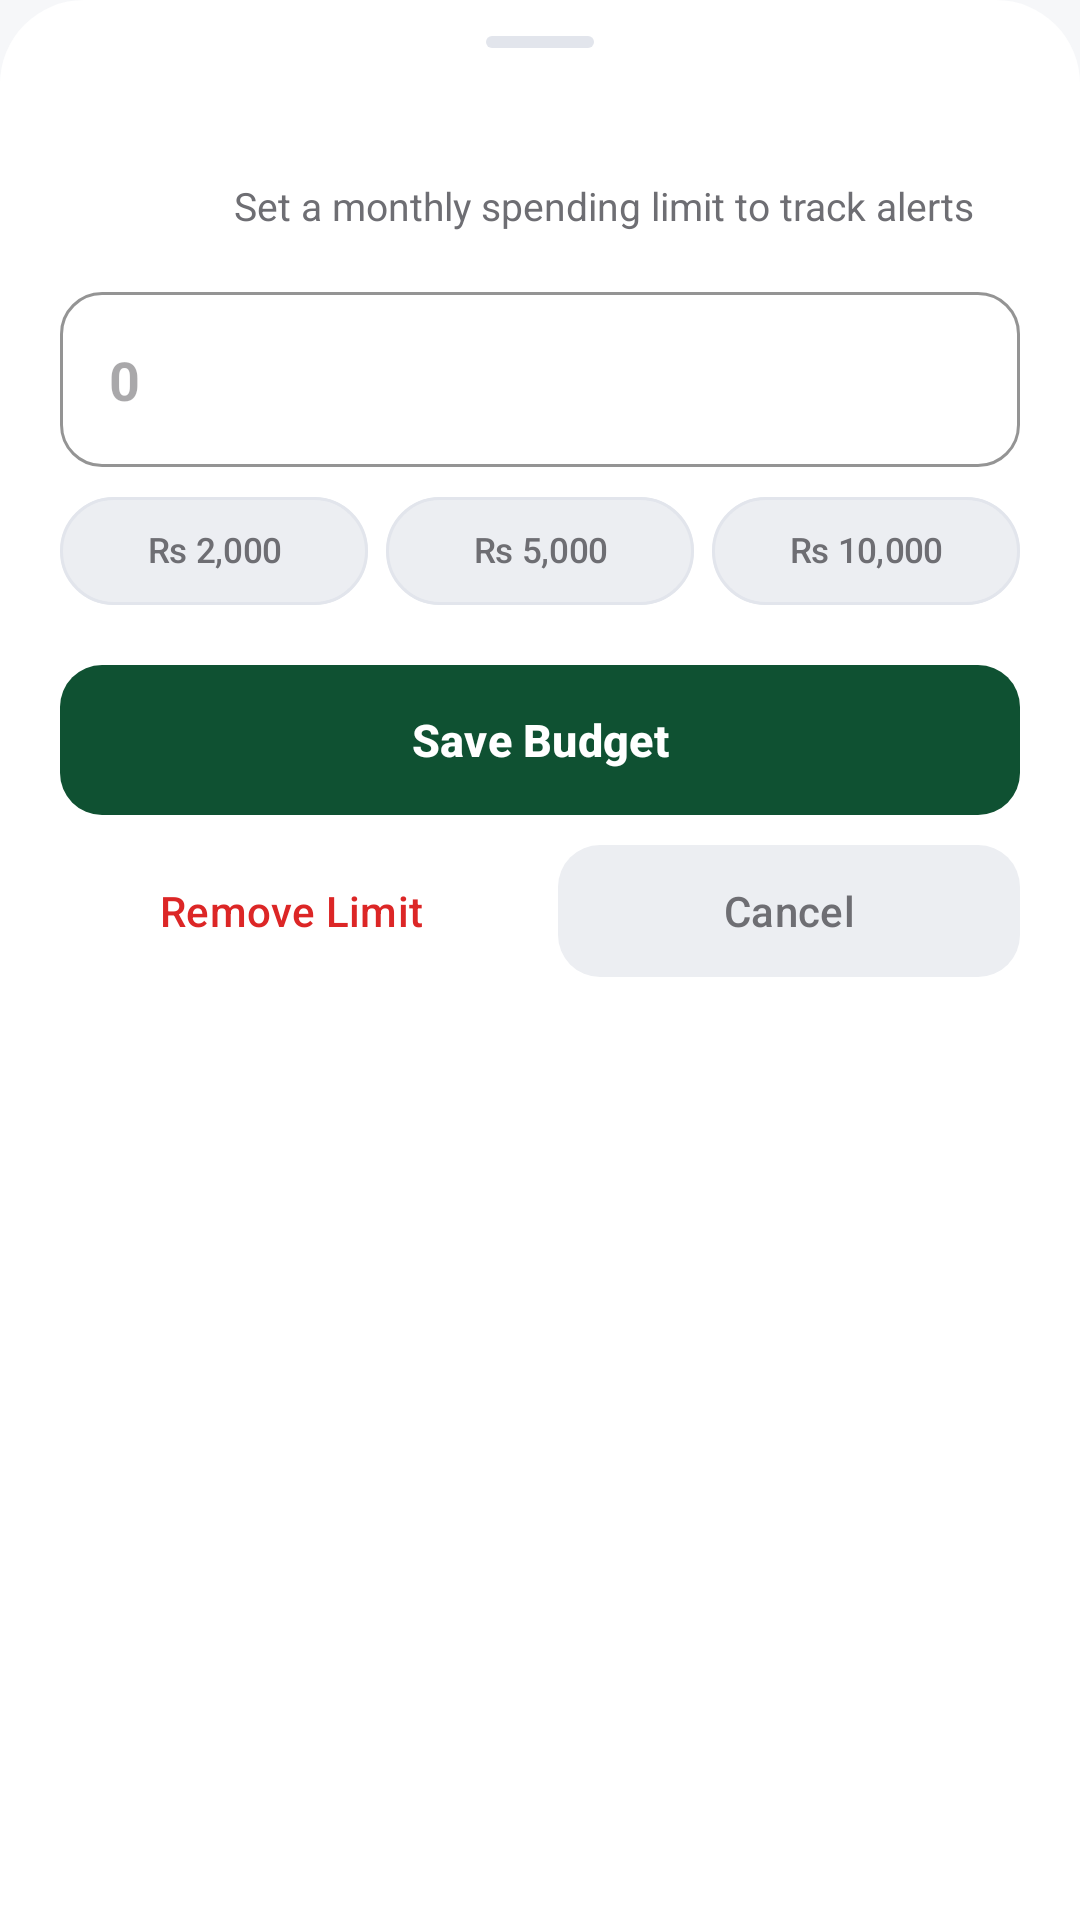

The Android layout XML behind this screen, and the referenced resources:
<!-- AndroidManifest.xml: application theme Theme.SpendWise -->
<!-- res/layout/bottom_sheet_category_budget.xml -->
<?xml version="1.0" encoding="utf-8"?>
<LinearLayout
    xmlns:android="http://schemas.android.com/apk/res/android"
    xmlns:app="http://schemas.android.com/apk/res-auto"
    xmlns:tools="http://schemas.android.com/tools"
    android:layout_width="match_parent"
    android:layout_height="wrap_content"
    android:orientation="vertical"
    android:background="@drawable/bg_bottom_sheet"
    android:paddingStart="20dp"
    android:paddingEnd="20dp"
    android:paddingTop="12dp"
    android:paddingBottom="24dp">

    <View
        android:layout_width="36dp"
        android:layout_height="4dp"
        android:layout_gravity="center_horizontal"
        android:layout_marginBottom="16dp"
        android:background="@drawable/bg_drag_handle"/>

    <LinearLayout
        android:layout_width="match_parent"
        android:layout_height="wrap_content"
        android:orientation="horizontal"
        android:gravity="center_vertical">

        <FrameLayout
            android:id="@+id/badge_budget_category"
            android:layout_width="44dp"
            android:layout_height="44dp"
            android:layout_marginEnd="14dp">

            <ImageView
                android:id="@+id/iv_budget_category_icon"
                android:layout_width="22dp"
                android:layout_height="22dp"
                android:layout_gravity="center"
                android:contentDescription="@null"
                tools:src="@drawable/ic_cat_entertainment"/>
        </FrameLayout>

        <LinearLayout
            android:layout_width="0dp"
            android:layout_height="wrap_content"
            android:layout_weight="1"
            android:orientation="vertical">

            <TextView
                android:id="@+id/tv_budget_title"
                android:layout_width="wrap_content"
                android:layout_height="wrap_content"
                android:textColor="@color/text_primary"
                android:textSize="19sp"
                android:fontFamily="sans-serif-medium"
                android:textStyle="bold"
                tools:text="Budget for Entertainment"/>

            <TextView
                android:id="@+id/tv_budget_subtitle"
                android:layout_width="wrap_content"
                android:layout_height="wrap_content"
                android:layout_marginTop="2dp"
                android:text="Set a monthly spending limit to track alerts"
                android:textColor="@color/text_secondary"
                android:textSize="13sp"/>
        </LinearLayout>
    </LinearLayout>

    <com.google.android.material.textfield.TextInputLayout
        android:id="@+id/til_budget_amount"
        style="@style/Widget.Material3.TextInputLayout.OutlinedBox"
        android:layout_width="match_parent"
        android:layout_height="wrap_content"
        android:layout_marginTop="20dp"
        app:hintEnabled="false"
        app:boxCornerRadiusBottomEnd="14dp"
        app:boxCornerRadiusBottomStart="14dp"
        app:boxCornerRadiusTopEnd="14dp"
        app:boxCornerRadiusTopStart="14dp"
        app:boxBackgroundColor="@color/bg_surface"
        app:boxStrokeColor="@color/stroke_subtle"
        app:boxStrokeWidth="1dp"
        app:prefixText="Rs "
        app:prefixTextColor="@color/brand_primary"
        app:prefixTextAppearance="@style/TextAppearance.SpendWise.PrefixBold">

        <com.google.android.material.textfield.TextInputEditText
            android:id="@+id/et_budget_amount"
            android:layout_width="match_parent"
            android:layout_height="wrap_content"
            android:hint="0"
            android:inputType="number"
            android:textColor="@color/text_primary"
            android:textSize="18sp"
            android:textStyle="bold"/>
    </com.google.android.material.textfield.TextInputLayout>

    <LinearLayout
        android:layout_width="match_parent"
        android:layout_height="wrap_content"
        android:layout_marginTop="10dp"
        android:orientation="horizontal">

        <com.google.android.material.chip.Chip
            android:id="@+id/chip_preset_1"
            android:layout_width="0dp"
            android:layout_height="wrap_content"
            android:layout_weight="1"
            android:layout_marginEnd="4dp"
            android:text="Rs 2,000"
            android:textColor="@color/text_secondary"
            android:textSize="11.5sp"
            android:textStyle="bold"
            android:textAlignment="center"
            android:maxLines="1"
            android:ellipsize="none"
            app:chipCornerRadius="999dp"
            app:chipBackgroundColor="@color/bg_surface_subtle"
            app:chipStrokeColor="@color/stroke_subtle"
            app:chipStrokeWidth="1dp"
            app:chipMinHeight="36dp"
            app:chipStartPadding="6dp"
            app:chipEndPadding="6dp"
            app:textStartPadding="0dp"
            app:textEndPadding="0dp"
            app:ensureMinTouchTargetSize="false"/>

        <com.google.android.material.chip.Chip
            android:id="@+id/chip_preset_2"
            android:layout_width="0dp"
            android:layout_height="wrap_content"
            android:layout_weight="1"
            android:layout_marginHorizontal="2dp"
            android:text="Rs 5,000"
            android:textColor="@color/text_secondary"
            android:textSize="11.5sp"
            android:textStyle="bold"
            android:textAlignment="center"
            android:maxLines="1"
            android:ellipsize="none"
            app:chipCornerRadius="999dp"
            app:chipBackgroundColor="@color/bg_surface_subtle"
            app:chipStrokeColor="@color/stroke_subtle"
            app:chipStrokeWidth="1dp"
            app:chipMinHeight="36dp"
            app:chipStartPadding="6dp"
            app:chipEndPadding="6dp"
            app:textStartPadding="0dp"
            app:textEndPadding="0dp"
            app:ensureMinTouchTargetSize="false"/>

        <com.google.android.material.chip.Chip
            android:id="@+id/chip_preset_3"
            android:layout_width="0dp"
            android:layout_height="wrap_content"
            android:layout_weight="1"
            android:layout_marginStart="4dp"
            android:text="Rs 10,000"
            android:textColor="@color/text_secondary"
            android:textSize="11.5sp"
            android:textStyle="bold"
            android:textAlignment="center"
            android:maxLines="1"
            android:ellipsize="none"
            app:chipCornerRadius="999dp"
            app:chipBackgroundColor="@color/bg_surface_subtle"
            app:chipStrokeColor="@color/stroke_subtle"
            app:chipStrokeWidth="1dp"
            app:chipMinHeight="36dp"
            app:chipStartPadding="6dp"
            app:chipEndPadding="6dp"
            app:textStartPadding="0dp"
            app:textEndPadding="0dp"
            app:ensureMinTouchTargetSize="false"/>
    </LinearLayout>

    <com.google.android.material.button.MaterialButton
        android:id="@+id/btn_save_budget"
        android:layout_width="match_parent"
        android:layout_height="50dp"
        android:layout_marginTop="20dp"
        android:text="Save Budget"
        android:textColor="@android:color/white"
        android:textSize="15sp"
        android:textStyle="bold"
        app:backgroundTint="@color/brand_primary"
        app:cornerRadius="14dp"
        android:insetTop="0dp"
        android:insetBottom="0dp"/>

    <LinearLayout
        android:id="@+id/layout_budget_secondary_actions"
        android:layout_width="match_parent"
        android:layout_height="wrap_content"
        android:layout_marginTop="10dp"
        android:orientation="horizontal">

        <com.google.android.material.button.MaterialButton
            android:id="@+id/btn_remove_limit"
            style="@style/Widget.Material3.Button.TextButton"
            android:layout_width="0dp"
            android:layout_height="44dp"
            android:layout_weight="1"
            android:layout_marginEnd="6dp"
            android:text="Remove Limit"
            android:textColor="@color/danger_primary"
            android:textSize="14sp"
            android:insetTop="0dp"
            android:insetBottom="0dp"/>

        <com.google.android.material.button.MaterialButton
            android:id="@+id/btn_cancel_budget"
            style="@style/Widget.Material3.Button.TonalButton"
            android:layout_width="0dp"
            android:layout_height="44dp"
            android:layout_weight="1"
            android:layout_marginStart="6dp"
            android:text="Cancel"
            android:textColor="@color/text_secondary"
            android:textSize="14sp"
            app:backgroundTint="@color/bg_surface_subtle"
            app:cornerRadius="14dp"
            android:insetTop="0dp"
            android:insetBottom="0dp"
            app:elevation="0dp"/>
    </LinearLayout>
</LinearLayout>
<!-- resources referenced by this layout -->
<resources>
  <color name="bg_surface">#FFFFFF</color>
  <color name="bg_surface_subtle">#ECEEF2</color>
  <color name="brand_primary">#0F5132</color>
  <color name="danger_primary">#DC2626</color>
  <color name="stroke_subtle">#E2E5EC</color>
  <color name="text_primary">#111111</color>
  <color name="text_secondary">#6E6E73</color>
  <!-- drawable bg_bottom_sheet (drawable) -->
  <?xml version="1.0" encoding="utf-8"?>
  <shape xmlns:android="http://schemas.android.com/apk/res/android"
      android:shape="rectangle">
      <corners
          android:topLeftRadius="28dp"
          android:topRightRadius="28dp"
          android:bottomLeftRadius="0dp"
          android:bottomRightRadius="0dp"/>
      <solid android:color="@color/bg_surface"/>
  </shape>
  <!-- drawable bg_drag_handle (drawable) -->
  <?xml version="1.0" encoding="utf-8"?>
  <shape xmlns:android="http://schemas.android.com/apk/res/android"
      android:shape="rectangle">
      <corners android:radius="2dp"/>
      <solid android:color="@color/stroke_subtle"/>
  </shape>
  <style name="TextAppearance.SpendWise.PrefixBold" parent="TextAppearance.Material3.BodyLarge">
          <item name="android:textStyle">bold</item>
          <item name="android:textColor">@color/brand_primary</item>
      </style>
  <color name="text_on_brand">#FFFFFF</color>
  <color name="brand_primary_container">#E8F5EE</color>
  <color name="secondary">#4A6267</color>
  <color name="onSecondary">#FFFFFF</color>
  <color name="secondaryContainer">#CDE7EC</color>
  <color name="onSecondaryContainer">#051F23</color>
  <color name="tertiary">#EF875B</color>
  <color name="onTertiary">#FFFFFF</color>
  <color name="tertiaryContainer">#FFDBCC</color>
  <color name="onTertiaryContainer">#351000</color>
  <color name="bg_screen">#F6F7F9</color>
  <color name="onError">#FFFFFF</color>
  <style name="Theme.SpendWise.BottomSheetDialog" parent="ThemeOverlay.Material3.BottomSheetDialog">
          <item name="bottomSheetStyle">@style/Widget.SpendWise.BottomSheet</item>
          <item name="android:windowIsFloating">false</item>
      </style>
  <style name="Widget.SpendWise.BottomNav.ActiveIndicator" parent="Widget.Material3.BottomNavigationView.ActiveIndicator">
          <item name="android:color">@color/nav_active_halo</item>
          <item name="android:width">44dp</item>
          <item name="android:height">32dp</item>
          <item name="shapeAppearance">@style/ShapeAppearance.SpendWise.NavActiveHalo</item>
      </style>
  <style name="TextAppearance.SpendWise.BottomNav.Active" parent="TextAppearance.Material3.LabelSmall">
          <item name="android:textSize">11sp</item>
          <item name="android:textStyle">bold</item>
          <item name="android:fontFamily">sans-serif-medium</item>
      </style>
  <style name="TextAppearance.SpendWise.BottomNav.Inactive" parent="TextAppearance.Material3.LabelSmall">
          <item name="android:textSize">11sp</item>
          <item name="android:textStyle">normal</item>
          <item name="android:fontFamily">sans-serif</item>
      </style>
  <style name="Widget.SpendWise.BottomSheet" parent="Widget.Material3.BottomSheet">
          <item name="shapeAppearance">@style/ShapeAppearance.SpendWise.BottomSheet</item>
          <item name="backgroundTint">@color/bg_surface</item>
      </style>
  <color name="nav_active_halo">@color/brand_primary_container</color>
  <style name="ShapeAppearance.SpendWise.NavActiveHalo" parent="ShapeAppearance.Material3.Corner.Large">
          <item name="cornerSize">16dp</item>
      </style>
  <style name="ShapeAppearance.SpendWise.BottomSheet" parent="ShapeAppearance.Material3.Corner.Large">
          <item name="cornerSizeTopLeft">28dp</item>
          <item name="cornerSizeTopRight">28dp</item>
          <item name="cornerSizeBottomLeft">0dp</item>
          <item name="cornerSizeBottomRight">0dp</item>
      </style>
</resources>
